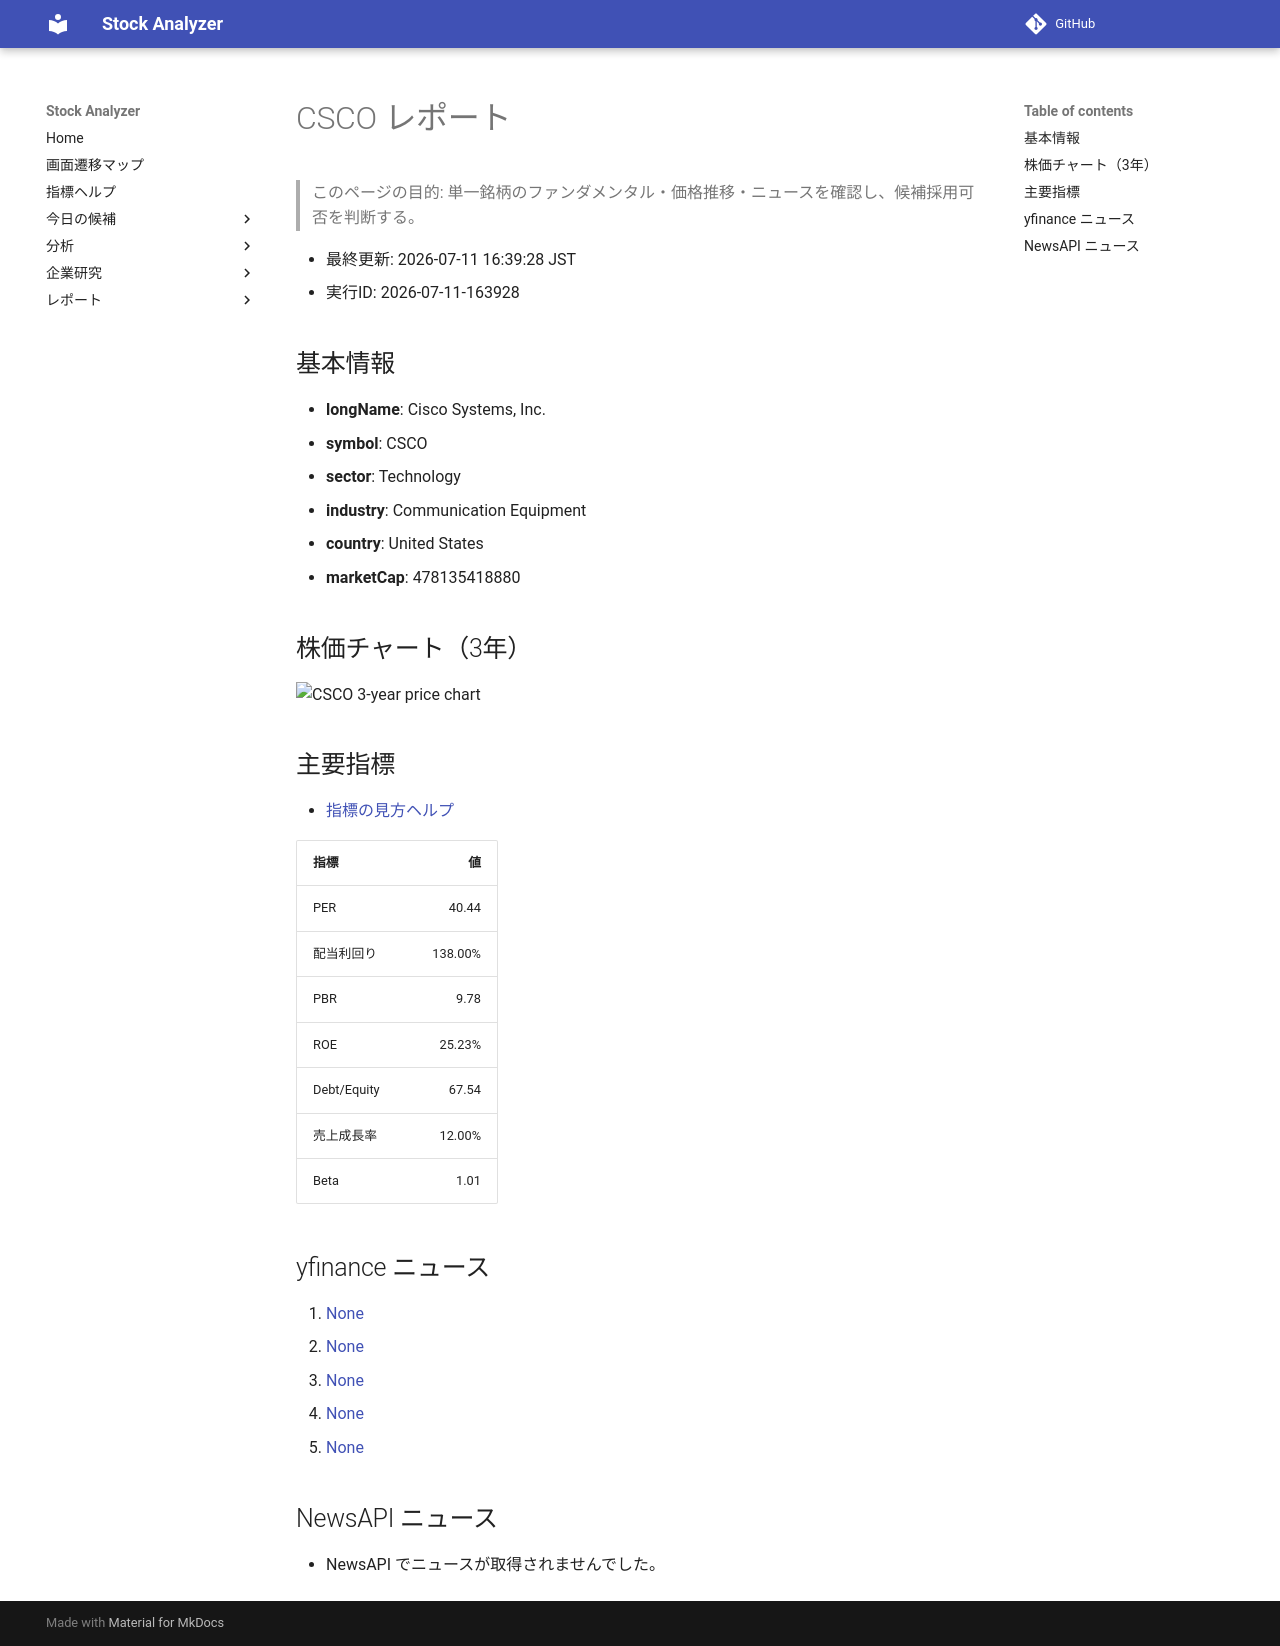

repository: Yumi-note/Making-APP · page: reports/2026-07-11/163928/CSCO/index.html · generator: mkdocs

# CSCO レポート

> このページの目的: 単一銘柄のファンダメンタル・価格推移・ニュースを確認し、候補採用可否を判断する。

- 最終更新: 2026-07-11 16:39:28 JST
- 実行ID: 2026-07-11-163928

## 基本情報

- **longName**: Cisco Systems, Inc.
- **symbol**: CSCO
- **sector**: Technology
- **industry**: Communication Equipment
- **country**: United States
- **marketCap**: 478135418880

## 株価チャート（3年）

![CSCO 3-year price chart](CSCO_3y.png)

## 主要指標

- [指標の見方ヘルプ](../../../../indicators.md)

| 指標 | 値 |
|---|---:|
| PER | 40.44 |
| 配当利回り | 138.00% |
| PBR | 9.78 |
| ROE | 25.23% |
| Debt/Equity | 67.54 |
| 売上成長率 | 12.00% |
| Beta | 1.01 |

## yfinance ニュース

1. [None](None)
2. [None](None)
3. [None](None)
4. [None](None)
5. [None](None)

## NewsAPI ニュース

- NewsAPI でニュースが取得されませんでした。
